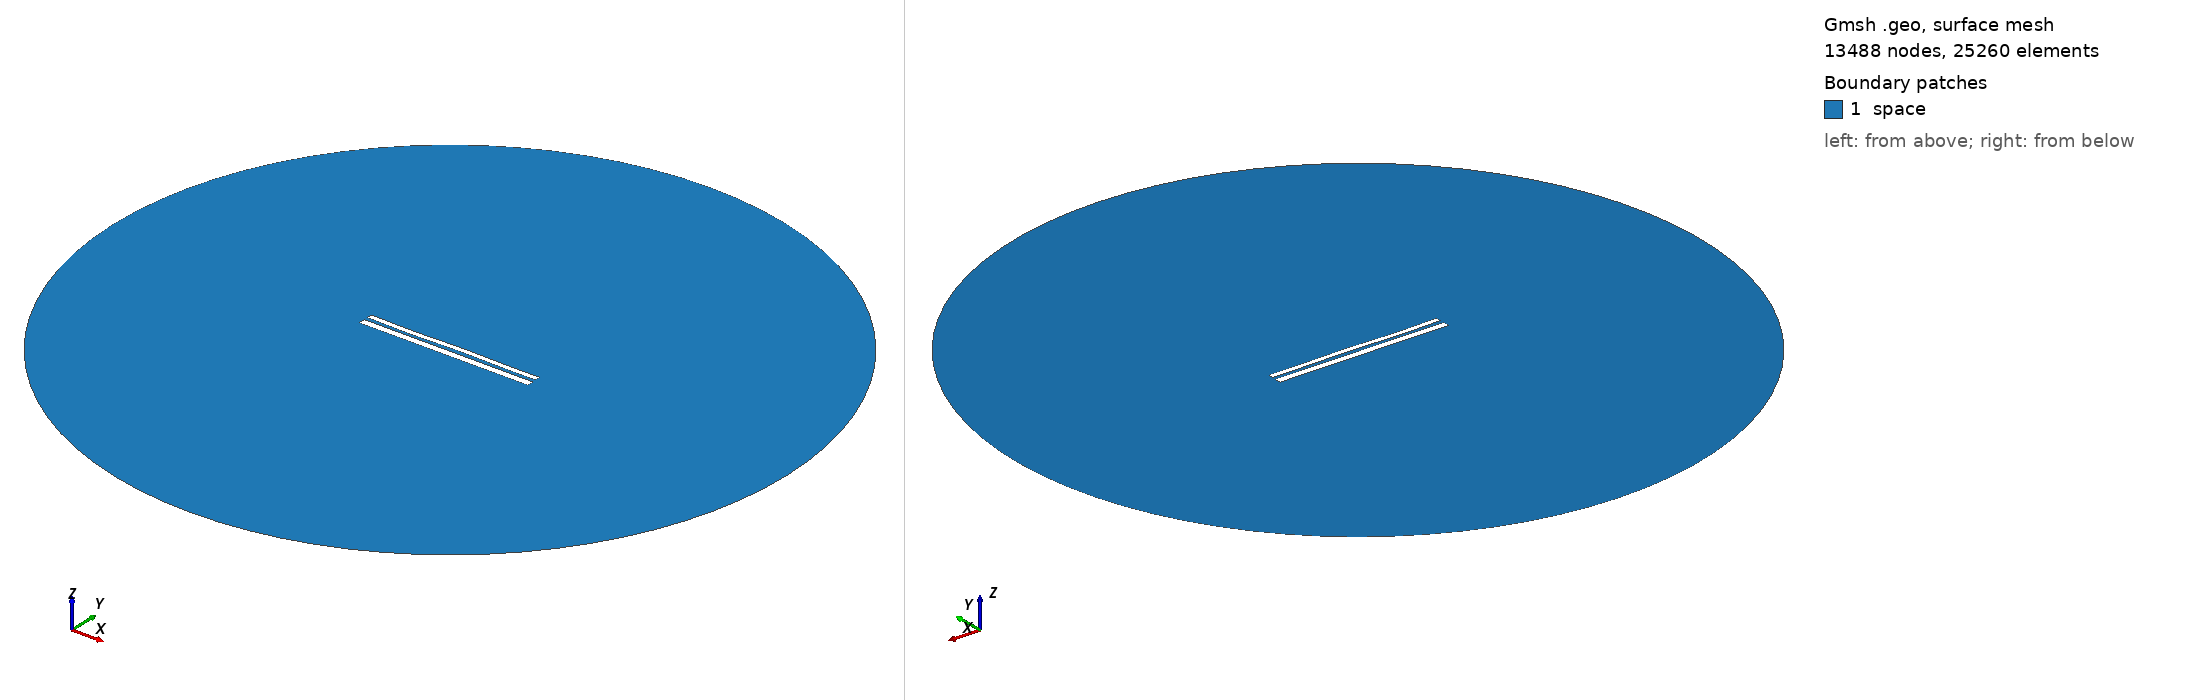

Gmsh geometry script, surface-meshed: 13488 nodes, 25260 surface elements. Boundary patches (legend numbers): 1 space. Left view from above one corner, right view from below the opposite corner. Legend entries are the model's physical surfaces. The drawing asked Gmsh for element sizes between 1% and 20% of the model's largest extent; the script's own settings can give other sizes.

=== 10801.geo (drawn) ===
//---------------------------------------
// Geometry kernel
//---------------------------------------

SetFactory("OpenCASCADE");



//---------------------------------------
// Parameters of the geometry
//---------------------------------------

// Overetch of the upper plate
overetch = 0.375;

// Distance between the plates
distance = 2.0;

// Discretization over the x axis (for the deformation)
nx = 50; 

// Length of the plate
L = 100 - overetch; 

// Number of modes
n = 4; 

// 1st mode coefficient
coeff(1) = -0.075;
beta(1) = 0.596864 * 3.1415926535 / L;

// 2nd mode coefficient
coeff(2) = 0.0;
beta(2) = 1.49418 * 3.1415926535 / L;

// 3rd mode coefficient
coeff(3) = -0.15;
beta(3) = 2.50025 * 3.1415926535 / L;

// 4th mode coefficient
coeff(4) = -0.15;
beta(4) = 3.49999 * 3.1415926535 / L;



//---------------------------------------
// Upper plate (deformed rectangle)
//---------------------------------------

// Coordiantes of the upper plate
xmin = -50;
xmax = 50 - overetch;

// Height of the upper plate
yheight = 4 - 2 * overetch;

// Indexes of the points
UpperID[] = {};
LowerID[] = {};
LeftID[] = {};
RightID[] = {};

// Point index
p = 1;

// Horizontal edges
For i In {1:nx}
    x = xmin + (i-1)*(xmax - xmin)/(nx-1);

    y_bottom = distance / 2 + overetch;
    For j In {1:n}
        C = (Cosh(beta(j)*L) + Cos(beta(j)*L)) / (Sinh(beta(j)*L) + Sin(beta(j)*L));
        y_bottom  = y_bottom + coeff(j) * (Cosh(beta(j)*(x+50)) - Cos(beta(j)*(x+50)) - C * (Sinh(beta(j)*(x+50)) - Sin(beta(j)*(x+50))));
    EndFor

    y_top = y_bottom + yheight;

    Point(p) = {x, y_top, 0, 1.0};
    UpperID[i] = p;
    p = p + 1;

    Point(p) = {x, y_bottom, 0, 1.0};
    LowerID[i] = p;
    p = p + 1;
EndFor

// Create point lists
UpperPts[] = {}; LowerPts[] = {};
For i In {1:nx}
  UpperPts[] += {UpperID[i]};
  LowerPts[] += {LowerID[i]};
EndFor

// Build splines
Spline(1) = {UpperPts[]};
Spline(2) = {LowerPts[]};
Line(3) = {LowerPts[nx-1], UpperPts[nx-1]};
Line(4) = {LowerPts[0], UpperPts[0]};

// Build the plane surface
Curve Loop(1) = {2, 3, -1, -4};
Plane Surface(1) = {1};



//---------------------------------------
// Lower plate (rectangle)
//---------------------------------------

// Vertices
Point(1001) = {-50, -1, 0, 1.0};
Point(1002) = { 50, -1, 0, 1.0};
Point(1003) = { 50,  -5, 0, 1.0};
Point(1004) = {-50,  -5, 0, 1.0};

// Edges
Line(5) = {1001, 1002};
Line(6) = {1002, 1003};
Line(7) = {1003, 1004};
Line(8) = {1004, 1001};

// Plane surface
Line Loop(2) = {5, 6, 7, 8};
Plane Surface(2) = {2}; 



//---------------------------------------
// Outer (fictious) boundary
//---------------------------------------

// Points
Point(1005) = {0, 0, 0};       // Center
Point(1006) = {200, 0, 0};     // Start point
Point(1007) = {0, 200, 0};     // 90 degrees
Point(1008) = {-200, 0, 0};    // 180 degrees
Point(1009) = {0, -200, 0};    // 270 degrees

// Circle arcs (each needs start, center, end)
Circle(9) = {1006, 1005, 1007};
Circle(10) = {1007, 1005, 1008};
Circle(11) = {1008, 1005, 1009};
Circle(12) = {1009, 1005, 1006};

// Plane surface for the entire domain
Curve Loop(3) = {9, 10, 11, 12};
Surface(3) = {3};

// Subtract the plates from the whole domain to obtain the actual domain where we want to solve the equations
BooleanDifference{ Surface{3}; Delete; }{ Surface{1}; Surface{2}; Delete; }




//---------------------------------------
// Transfinite Lines/Curves
//---------------------------------------

// Set the number of points on the boundaries
r = 7;

// Plates
Transfinite Curve {1, 2} = 50*r Using Progression 1;
Transfinite Curve {3, 4} = 2*r Using Progression 1;
Transfinite Line {5, 7} = 50*r Using Progression 1;
Transfinite Line {6, 8} = 2*r Using Progression 1;

// Outer boundary
Transfinite Line {9, 10, 11, 12} = 20 Using Progression 1;



//---------------------------------------
// Physical groups
//---------------------------------------                

// Physical curves (boundaries)
Physical Line("force_segment", 10) = {2};
Physical Line("upper_plate", 11) = {1, 3, 4};
Physical Line("lower_plate", 12) = {5, 6, 7, 8};
Physical Line("boundary", 20) = {9, 10, 11, 12};

// Physical Surfaces
Physical Surface("space", 30) = {3};



//---------------------------------------
// 6. Generate the Mesh
//---------------------------------------

// 2D mesh generation
Mesh 2;
